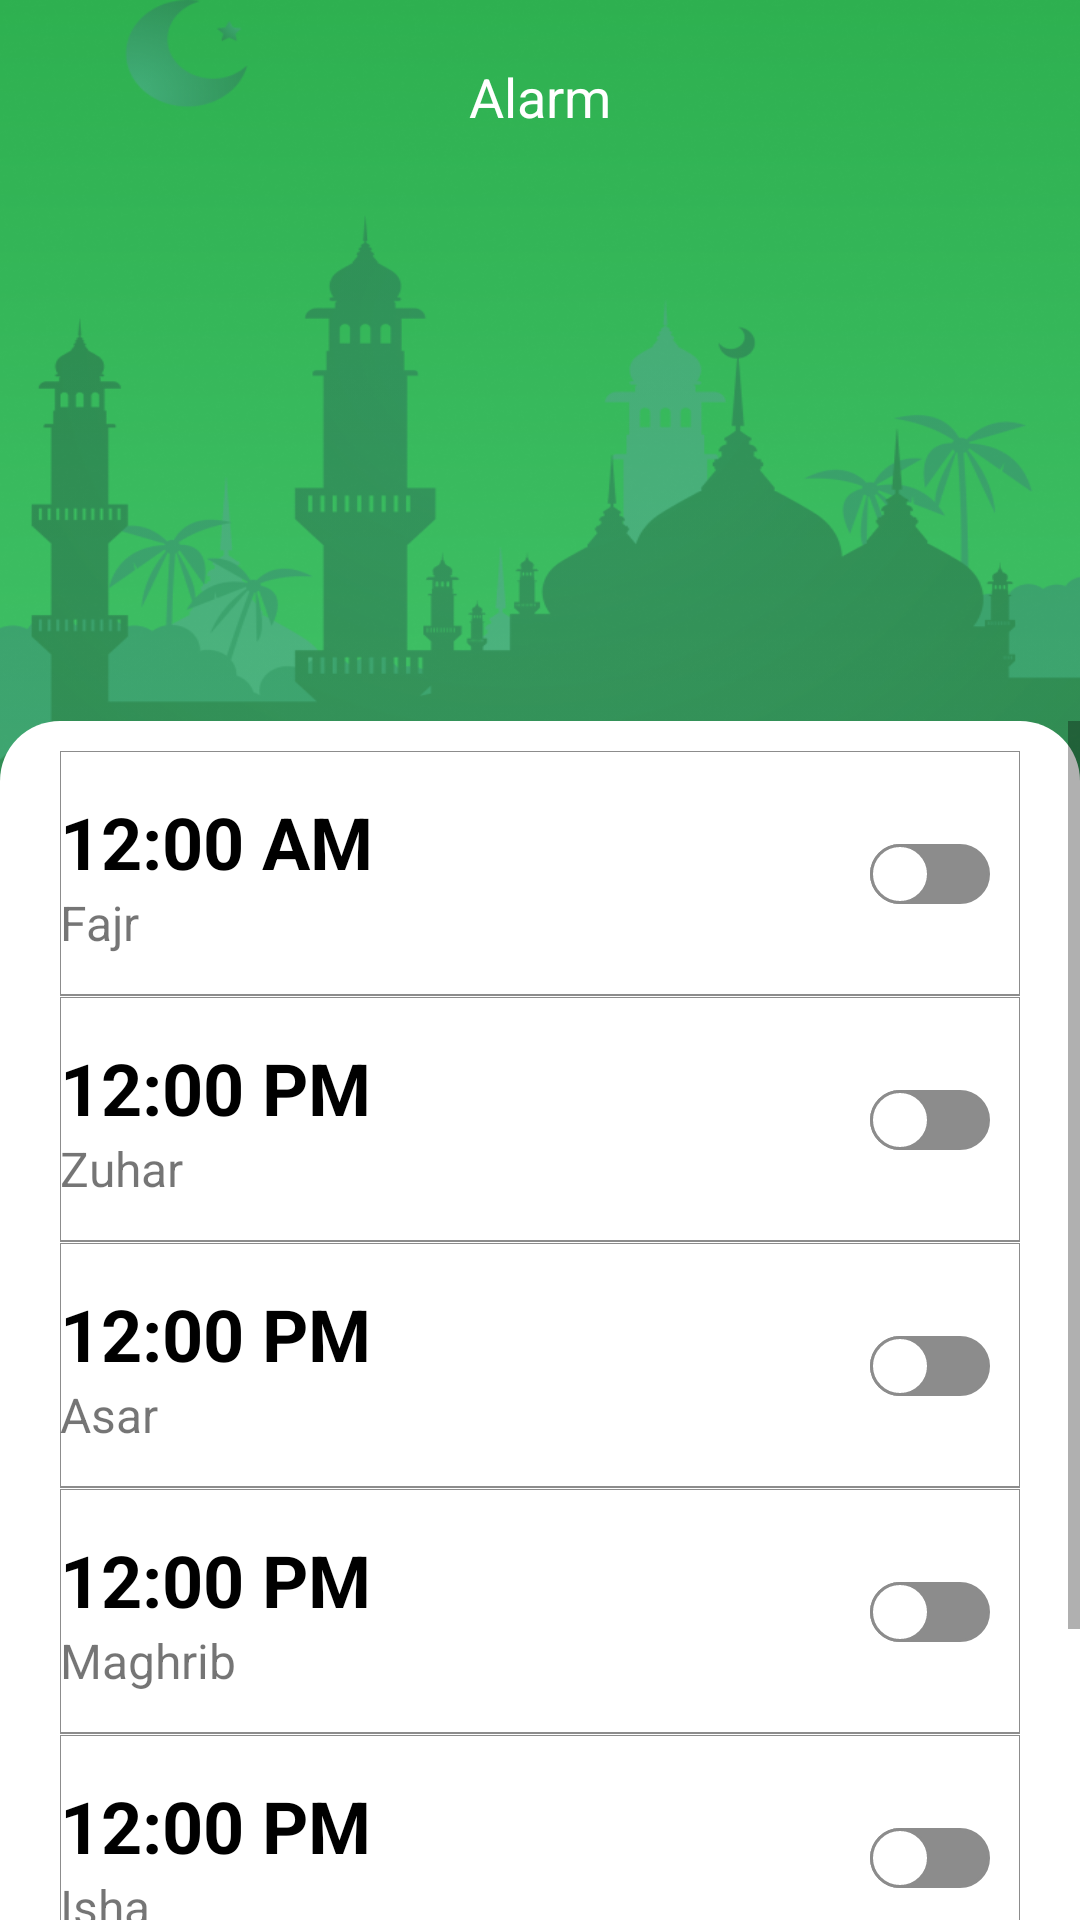

This screen was rendered from an Android layout file. Write that file and the resources it references.
<!-- AndroidManifest.xml: application theme Theme.PrayerTimeUser -->
<!-- res/layout/activity_alarm_screen.xml -->
<?xml version="1.0" encoding="utf-8"?>
<RelativeLayout xmlns:android="http://schemas.android.com/apk/res/android"
    xmlns:app="http://schemas.android.com/apk/res-auto"
    xmlns:tools="http://schemas.android.com/tools"
    android:id="@+id/root_layout"
    android:layout_width="match_parent"
    android:layout_height="match_parent"
    tools:context=".AlarmScreen"
    android:background="@drawable/green_background">

    <RelativeLayout
        android:id="@+id/top_Rl"
        android:layout_width="match_parent"
        android:layout_height="280dp"
        android:background="@drawable/bg_masque_2">

        <TextView
            android:layout_width="wrap_content"
            android:layout_height="wrap_content"
            android:layout_centerHorizontal="true"
            android:layout_marginTop="20dp"
            android:text="@string/alarm"
            android:textColor="@color/white"
            android:textSize="18sp" />

    </RelativeLayout>

    <LinearLayout
        android:id="@+id/alarm_RL"
        android:layout_width="match_parent"
        android:layout_height="match_parent"
        android:layout_below="@id/top_Rl"
        android:layout_marginTop="-40dp"
        android:background="@drawable/top_corner_radius"
       >
        <ScrollView
            android:layout_width="match_parent"
            android:layout_height="match_parent">

        <LinearLayout
            android:layout_width="match_parent"
            android:layout_height="match_parent"
            android:orientation="vertical"
            android:paddingTop="10dp"
            android:paddingRight="20dp"
            android:paddingLeft="20dp">

        <RelativeLayout
            android:id="@+id/RL_for_fajr"
            android:layout_width="match_parent"
            android:layout_height="wrap_content"
            android:background="@drawable/only_bottom_border"
            >

            <TextView
                android:id="@+id/alarm_fajr_time"
                android:layout_width="wrap_content"
                android:layout_height="wrap_content"
                android:layout_marginTop="14dp"
                android:text="12:00 AM"
                android:textColor="@color/black"
                android:textSize="24sp"
                android:textStyle="bold" />

            <TextView
                android:layout_width="wrap_content"
                android:layout_height="wrap_content"
                android:layout_below="@id/alarm_fajr_time"
                android:layout_marginBottom="14dp"
                android:text="@string/fajr"
                android:textSize="16sp" />

            <androidx.appcompat.widget.SwitchCompat
                android:layout_width="wrap_content"
                android:layout_height="wrap_content"
                android:layout_alignParentRight="true"
                android:layout_centerVertical="true"
                android:thumb="@drawable/thumb"
                app:track="@drawable/track"
                android:layout_marginRight="10dp"
                />


        </RelativeLayout>

        <RelativeLayout
            android:id="@+id/RL_for_zuhar"
            android:layout_width="match_parent"
            android:layout_height="wrap_content"
            android:background="@drawable/only_bottom_border"
            >

            <TextView
                android:id="@+id/alarm_zuhar_time"
                android:layout_width="wrap_content"
                android:layout_height="wrap_content"
                android:text="12:00 PM"
                android:textColor="@color/black"
                android:textSize="24sp"
                android:textStyle="bold"
                android:layout_marginTop="14dp"/>

            <TextView
                android:layout_width="wrap_content"
                android:layout_height="wrap_content"
                android:layout_below="@id/alarm_zuhar_time"
                android:layout_marginBottom="14dp"
                android:text="@string/zuhar"
                android:textSize="16sp" />

            <androidx.appcompat.widget.SwitchCompat
                android:layout_width="wrap_content"
                android:layout_height="wrap_content"
                android:layout_alignParentRight="true"
                android:layout_centerVertical="true"
                android:thumb="@drawable/thumb"
                app:track="@drawable/track"
                android:layout_marginRight="10dp"
                />


        </RelativeLayout>

        <RelativeLayout
            android:id="@+id/RL_for_asar"
            android:layout_width="match_parent"
            android:layout_height="wrap_content"
            android:background="@drawable/only_bottom_border"
           >

            <TextView
                android:id="@+id/alarm_asar_time"
                android:layout_width="wrap_content"
                android:layout_height="wrap_content"
                android:text="12:00 PM"
                android:textColor="@color/black"
                android:textSize="24sp"
                android:textStyle="bold"
                android:layout_marginTop="14dp"/>

            <TextView
                android:layout_width="wrap_content"
                android:layout_height="wrap_content"
                android:layout_below="@id/alarm_asar_time"
                android:layout_marginBottom="14dp"
                android:text="@string/asar"
                android:textSize="16sp" />

            <androidx.appcompat.widget.SwitchCompat
                android:layout_width="wrap_content"
                android:layout_height="wrap_content"
                android:layout_alignParentRight="true"
                android:layout_centerVertical="true"
                android:thumb="@drawable/thumb"
                app:track="@drawable/track"
                android:layout_marginRight="10dp"
                />


        </RelativeLayout>

        <RelativeLayout
            android:id="@+id/RL_for_maghrib"
            android:layout_width="match_parent"
            android:layout_height="wrap_content"
            android:background="@drawable/only_bottom_border"
        >

            <TextView
                android:id="@+id/alarm_maghrib_time"
                android:layout_width="wrap_content"
                android:layout_height="wrap_content"
                android:text="12:00 PM"
                android:textColor="@color/black"
                android:textSize="24sp"
                android:textStyle="bold"
                android:layout_marginTop="14dp"/>

            <TextView
                android:layout_width="wrap_content"
                android:layout_height="wrap_content"
                android:layout_below="@id/alarm_maghrib_time"
                android:layout_marginBottom="14dp"
                android:text="@string/maghrib"
                android:textSize="16sp" />

            <androidx.appcompat.widget.SwitchCompat
                android:layout_width="wrap_content"
                android:layout_height="wrap_content"
                android:layout_alignParentRight="true"
                android:layout_centerVertical="true"
                android:thumb="@drawable/thumb"
                app:track="@drawable/track"
                android:layout_marginRight="10dp"
                />


        </RelativeLayout>

        <RelativeLayout
            android:id="@+id/RL_for_isha"
            android:layout_width="match_parent"
            android:layout_height="wrap_content"
            android:background="@drawable/only_bottom_border"
           >

            <TextView
                android:id="@+id/alarm_isha_time"
                android:layout_width="wrap_content"
                android:layout_height="wrap_content"
                android:text="12:00 PM"
                android:textColor="@color/black"
                android:textSize="24sp"
                android:textStyle="bold"
                android:layout_marginTop="14dp"/>

            <TextView
                android:layout_width="wrap_content"
                android:layout_height="wrap_content"
                android:layout_below="@id/alarm_isha_time"
                android:layout_marginBottom="14dp"
                android:text="@string/isha"
                android:textSize="16sp" />

            <androidx.appcompat.widget.SwitchCompat
                android:layout_width="wrap_content"
                android:layout_height="wrap_content"
                android:layout_alignParentRight="true"
                android:layout_centerVertical="true"
                android:thumb="@drawable/thumb"
                app:track="@drawable/track"
                android:layout_marginRight="10dp"
                />


        </RelativeLayout>

            <RelativeLayout
                android:id="@+id/save_alarm"
                android:layout_width="match_parent"
                android:layout_height="wrap_content"
                android:layout_marginTop="40dp"
                android:layout_marginBottom="20dp">

                <androidx.appcompat.widget.AppCompatButton
                    android:layout_width="match_parent"
                    android:layout_height="wrap_content"
                    android:background="@drawable/green_btn"
                    android:text="@string/save_btn"
                    android:textAllCaps="false"
                    android:textSize="18sp"
                    android:textColor="@color/white"
                    />



            </RelativeLayout>



     </LinearLayout>

        </ScrollView>

    </LinearLayout>





</RelativeLayout>
<!-- resources referenced by this layout -->
<resources>
  <color name="black">#FF000000</color>
  <color name="white">#FFFFFFFF</color>
  <!-- drawable green_btn (drawable) -->
  <?xml version="1.0" encoding="utf-8"?>
  <shape xmlns:android="http://schemas.android.com/apk/res/android"
      android:shape="rectangle">
      <solid
          android:color="@color/green"/>
      <corners
          android:radius="12dp"/>
  
  </shape>
  <!-- drawable only_bottom_border (drawable) -->
  <?xml version="1.0" encoding="utf-8"?>
  <layer-list xmlns:android="http://schemas.android.com/apk/res/android">
  
      <item
          android:left="-0.5dp"
          android:right="-0.5dp"
          android:top="-0.5dp"
          android:bottom="0.5dp">
  
          <shape
              android:shape="rectangle">
              <stroke
                  android:width="0.5dp"
                  android:color="@color/grey"/>
          </shape>
  
      </item>
  
  </layer-list>
  <!-- drawable thumb (drawable) -->
  <?xml version="1.0" encoding="utf-8"?>
  <selector xmlns:android="http://schemas.android.com/apk/res/android">
  
  
  
      <item android:state_checked="true">
          <shape android:shape="oval">
              <solid android:color="@color/white"/>
              <stroke android:width="1dp"
                  android:color="@color/green"/>
              <size
                  android:height="20dp"
                  android:width="20dp"/>
          </shape>
      </item>
  
  
  
      <item android:state_checked="false">
          <shape android:shape="oval">
              <solid android:color="@color/white"/>
              <stroke android:width="1dp"
                  android:color="@color/grey"/>
              <size
                  android:height="20dp"
                  android:width="20dp"/>
          </shape>
      </item>
  </selector>
  <!-- drawable top_corner_radius (drawable) -->
  <?xml version="1.0" encoding="utf-8"?>
  <shape xmlns:android="http://schemas.android.com/apk/res/android"
      android:shape="rectangle">
      <solid android:color="@color/white"/>
      <corners
          android:topLeftRadius="20dp"
          android:topRightRadius="20dp"
          android:bottomLeftRadius="0dp"
          android:bottomRightRadius="0dp"
          />
  
  </shape>
  <string name="alarm">Alarm</string>
  <string name="asar">Asar</string>
  <string name="fajr">Fajr</string>
  <string name="isha">Isha</string>
  <string name="maghrib">Maghrib</string>
  <string name="save_btn">Save</string>
  <string name="zuhar">Zuhar</string>
  <style name="Theme.PrayerTimeUser" parent="Theme.MaterialComponents.DayNight.NoActionBar">
          
          <item name="colorPrimary">@color/green</item>
          <item name="colorPrimaryVariant">@color/dark_green</item>
          <item name="colorOnPrimary">@color/white</item>
          
          <item name="colorSecondary">@color/teal_200</item>
          <item name="colorSecondaryVariant">@color/teal_700</item>
          <item name="colorOnSecondary">@color/black</item>
          
          <item name="android:statusBarColor" tools:targetApi="l">?attr/colorPrimaryVariant</item>
          
  
  
      </style>
  <color name="green">#35b759</color>
  <color name="grey">#8c8c8c</color>
  <color name="dark_green">#FF145E33</color>
  <color name="teal_200">#FF03DAC5</color>
  <color name="teal_700">#FF018786</color>
</resources>
